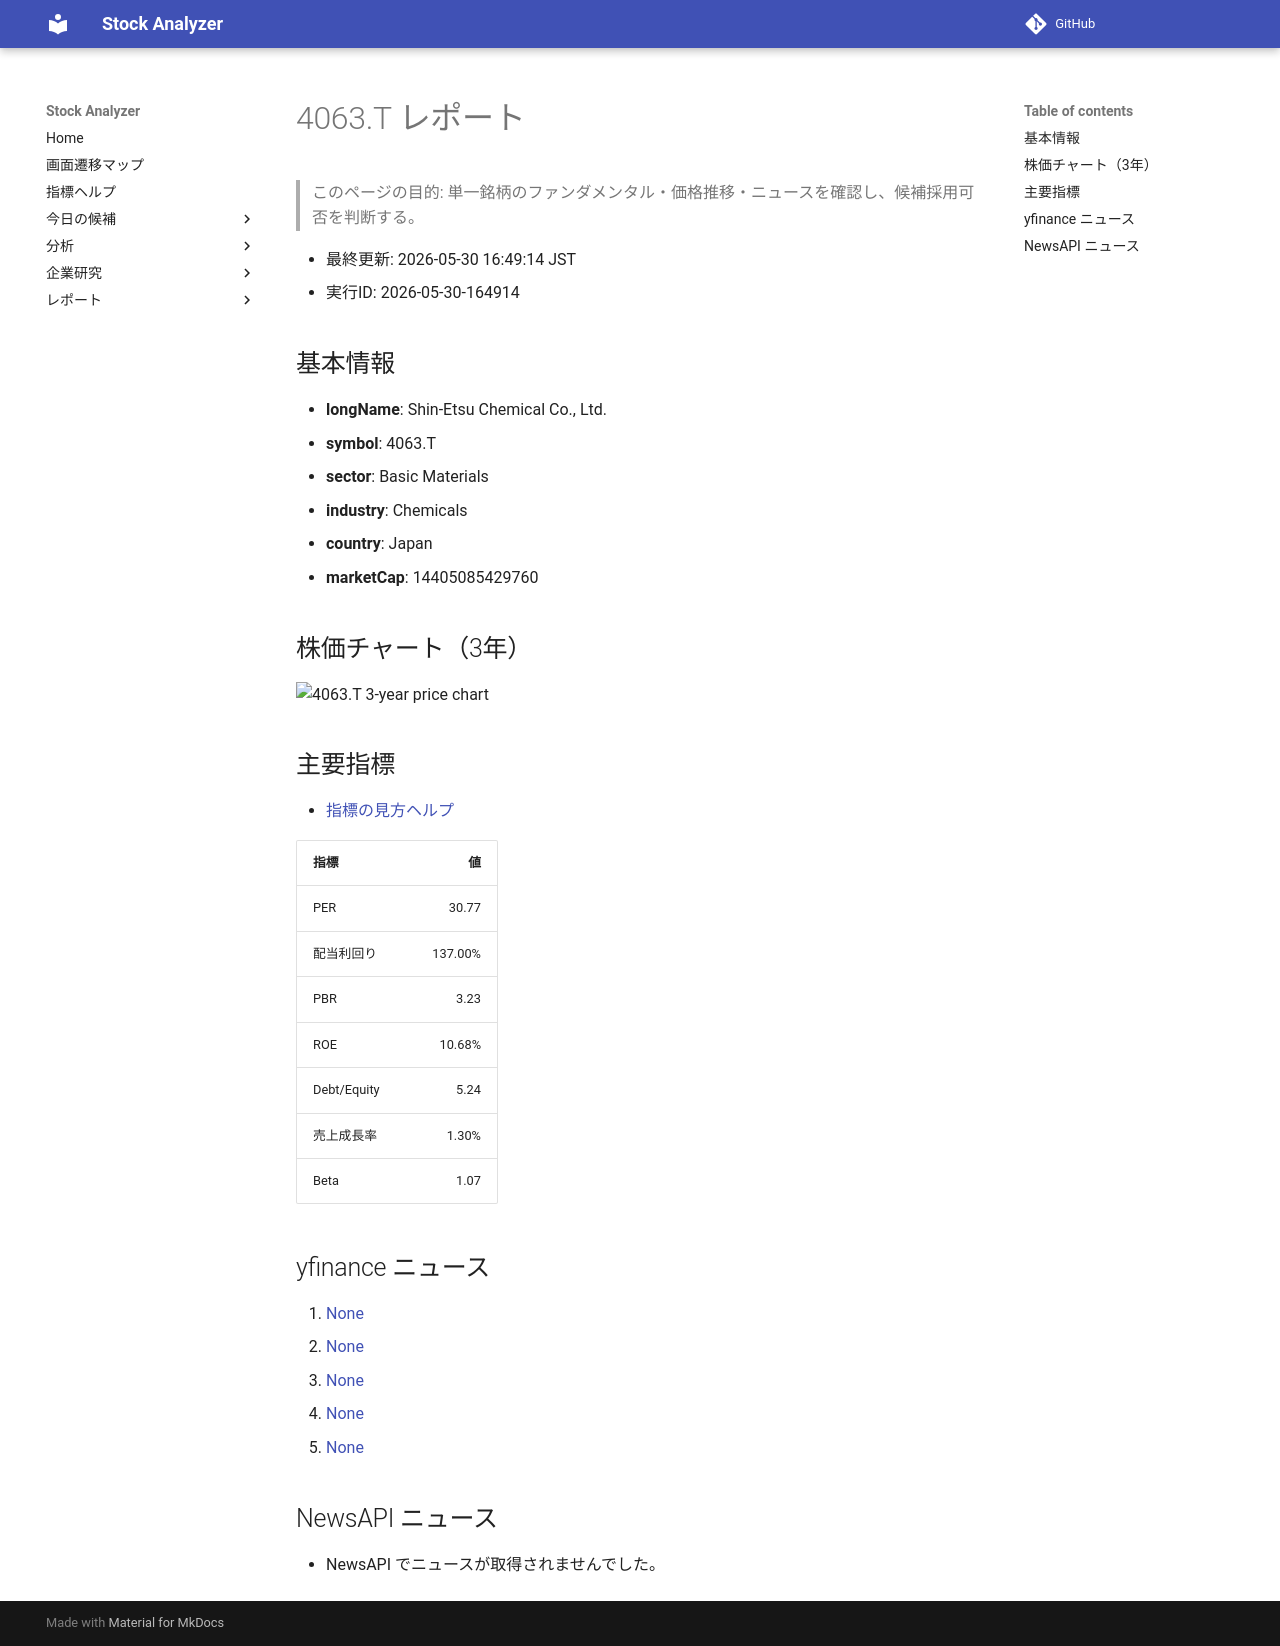

repository: Yumi-note/Making-APP · page: reports/2026-05-30/164914/4063_T/index.html · generator: mkdocs

# 4063.T レポート

> このページの目的: 単一銘柄のファンダメンタル・価格推移・ニュースを確認し、候補採用可否を判断する。

- 最終更新: 2026-05-30 16:49:14 JST
- 実行ID: 2026-05-30-164914

## 基本情報

- **longName**: Shin-Etsu Chemical Co., Ltd.
- **symbol**: 4063.T
- **sector**: Basic Materials
- **industry**: Chemicals
- **country**: Japan
- **marketCap**: 14405085429760

## 株価チャート（3年）

![4063.T 3-year price chart](4063_T_3y.png)

## 主要指標

- [指標の見方ヘルプ](../../../../indicators.md)

| 指標 | 値 |
|---|---:|
| PER | 30.77 |
| 配当利回り | 137.00% |
| PBR | 3.23 |
| ROE | 10.68% |
| Debt/Equity | 5.24 |
| 売上成長率 | 1.30% |
| Beta | 1.07 |

## yfinance ニュース

1. [None](None)
2. [None](None)
3. [None](None)
4. [None](None)
5. [None](None)

## NewsAPI ニュース

- NewsAPI でニュースが取得されませんでした。
